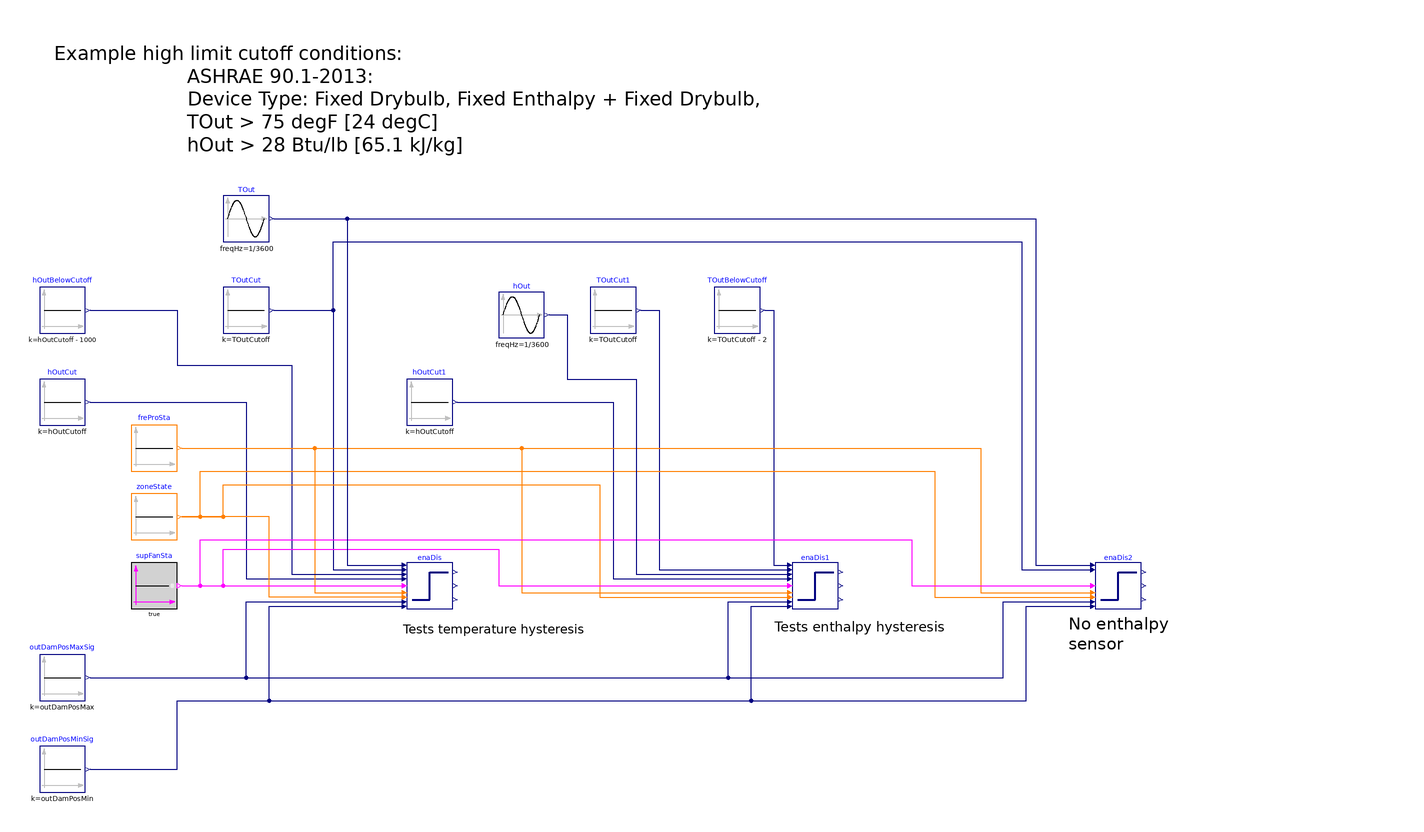

The Modelica model whose source follows is shown above as a component diagram (icons at their Placement, wires along their Line points).

model Enable_TOut_hOut
  "Model validates economizer disable in case outdoor air conditions are above cutoff"


  BuildingsLite.Controls.OBC.ASHRAE.G36.AHUs.SingleZone.VAV.Economizers.Subsequences.Enable
    enaDis "Single zone VAV AHU economizer enable disable sequence"
    annotation (Placement(transformation(extent={{-80,-80},{-60,-60}})));
  BuildingsLite.Controls.OBC.ASHRAE.G36.AHUs.SingleZone.VAV.Economizers.Subsequences.Enable
    enaDis1 "Single zone VAV AHU economizer enable disable sequence"
    annotation (Placement(transformation(extent={{88,-80},{108,-60}})));
  BuildingsLite.Controls.OBC.ASHRAE.G36.AHUs.SingleZone.VAV.Economizers.Subsequences.Enable
    enaDis2(use_enthalpy=false)
    "Single zone VAV AHU economizer enable disable sequence"
    annotation (Placement(transformation(extent={{220,-80},{240,-60}})));

  BuildingsLite.Controls.OBC.CDL.Reals.Sources.Constant TOutCut(
    final k=TOutCutoff) "Outdoor air temperature cutoff"
    annotation (Placement(transformation(extent={{-160,40},{-140,60}})));
  BuildingsLite.Controls.OBC.CDL.Reals.Sources.Constant hOutCut1(
    final k=hOutCutoff) "Outdoor air enthalpy cutoff"
    annotation (Placement(transformation(extent={{-80,0},{-60,20}})));
  BuildingsLite.Controls.OBC.CDL.Reals.Sources.Sin TOut(
    final amplitude=4,
    final freqHz=1/3600,
    final offset=TOutCutoff - 2,
    final startTime=10) "Outdoor air temperature"
    annotation (Placement(transformation(extent={{-160,80},{-140,100}})));
  BuildingsLite.Controls.OBC.CDL.Reals.Sources.Sin hOut(
    final amplitude=4000,
    final freqHz=1/3600,
    final offset=hOutCutoff - 2200,
    final startTime=10) "Outdoor air enthalpy"
    annotation (Placement(transformation(extent={{-40,38},{-20,58}})));

protected
  final parameter Real TOutCutoff(
    final unit="K",
    final displayUnit="degC",
    final quantity = "ThermodynamicTemperature")=297.15
    "Outdoor temperature high limit cutoff";
  final parameter Real hOutCutoff(
    final unit="J/kg",
    final quantity = "SpecificEnergy")=65100
    "Outdoor air enthalpy high limit cutoff";
  final parameter Real outDamPosMin=0.1
    "Minimum outdoor air damper position";
  final parameter Real outDamPosMax=0.9
    "Minimum return air damper position";
  BuildingsLite.Controls.OBC.CDL.Reals.Sources.Constant hOutCut(
    final k=hOutCutoff) "Outdoor air enthalpy cutoff"
    annotation (Placement(transformation(extent={{-240,0},{-220,20}})));
  BuildingsLite.Controls.OBC.CDL.Reals.Sources.Constant TOutCut1(
    final k=TOutCutoff) "Outdoor air temperature cutoff"
    annotation (Placement(transformation(extent={{0,40},{20,60}})));
  BuildingsLite.Controls.OBC.CDL.Reals.Sources.Constant hOutBelowCutoff(
    final k=hOutCutoff - 1000)
    "Outdoor air enthalpy is slightly below the cutoff"
    annotation (Placement(transformation(extent={{-240,40},{-220,60}})));
  BuildingsLite.Controls.OBC.CDL.Reals.Sources.Constant TOutBelowCutoff(
    final k=TOutCutoff - 2)
    "Outdoor air temperature is slightly below the cutoff"
    annotation (Placement(transformation(extent={{54,40},{74,60}})));
  BuildingsLite.Controls.OBC.CDL.Integers.Sources.Constant zoneState(
    final k=BuildingsLite.Controls.OBC.ASHRAE.G36.Types.ZoneStates.deadband)
    "Zone State is deadband"
    annotation (Placement(transformation(extent={{-200,-50},{-180,-30}})));
  BuildingsLite.Controls.OBC.CDL.Reals.Sources.Constant outDamPosMaxSig(
    final k=outDamPosMax)
    "Maximal allowed economizer damper position"
    annotation (Placement(transformation(extent={{-240,-120},{-220,-100}})));
  BuildingsLite.Controls.OBC.CDL.Reals.Sources.Constant outDamPosMinSig(
    final k=outDamPosMin)
    "Minimal allowed economizer damper position"
    annotation (Placement(transformation(extent={{-240,-160},{-220,-140}})));
  BuildingsLite.Controls.OBC.CDL.Integers.Sources.Constant freProSta(
    final k=BuildingsLite.Controls.OBC.ASHRAE.G36.Types.FreezeProtectionStages.stage0)
    "Freeze Protection Status - Disabled"
    annotation (Placement(transformation(extent={{-200,-20},{-180,0}})));
  BuildingsLite.Controls.OBC.CDL.Logical.Sources.Constant supFanSta(
    final k=true) "Supply fan status signal"
      annotation (Placement(transformation(extent={{-200,-80},{-180,-60}})));

equation
  connect(TOutCut.y, enaDis.TCut) annotation (Line(points={{-138,50},{-112,50},{
          -112,-63},{-82,-63}}, color={0,0,127}));
  connect(hOutCut.y, enaDis.hCut) annotation (Line(points={{-218,10},{-150,10},
          {-150,-67},{-82,-67}},color={0,0,127}));
  connect(freProSta.y, enaDis.uFreProSta)
    annotation (Line(points={{-178,-10},{-120,-10},{-120,-73},{-82,-73}}, color={255,127,0}));
  connect(outDamPosMaxSig.y, enaDis.uOutDam_max) annotation (Line(points={{-218,
          -110},{-150,-110},{-150,-77},{-82,-77}}, color={0,0,127}));
  connect(outDamPosMinSig.y, enaDis.uOutDam_min) annotation (Line(points={{-218,
          -150},{-180,-150},{-180,-120},{-140,-120},{-140,-79},{-82,-79}},
        color={0,0,127}));
  connect(enaDis.uZonSta, zoneState.y)
    annotation (Line(points={{-82,-75},{-140,-75},{-140,-40},{-178,-40}}, color={255,127,0}));
  connect(TOutCut1.y, enaDis1.TCut) annotation (Line(points={{22,50},{30,50},{30,
          -63},{86,-63}}, color={0,0,127}));
  connect(hOutCut1.y, enaDis1.hCut) annotation (Line(points={{-58,10},{10,10},{
          10,-67},{86,-67}}, color={0,0,127}));
  connect(hOutBelowCutoff.y, enaDis.hOut)
    annotation (Line(points={{-218,50},{-180,50},{-180,26},{-130,26},{-130,-65},
          {-82,-65}}, color={0,0,127}));
  connect(TOutBelowCutoff.y, enaDis1.TOut)
    annotation (Line(points={{76,50},{80,50},{80,-61},{86,-61}},  color={0,0,127}));
  connect(freProSta.y, enaDis1.uFreProSta)
    annotation (Line(points={{-178,-10},{-30,-10},{-30,-73},{86,-73}}, color={255,127,0}));
  connect(zoneState.y, enaDis1.uZonSta)
    annotation (Line(points={{-178,-40},{-160,-40},{-160,-26},{4,-26},{4,-75},{
          86,-75}}, color={255,127,0}));
  connect(outDamPosMaxSig.y, enaDis1.uOutDam_max) annotation (Line(points={{-218,
          -110},{60,-110},{60,-77},{86,-77}}, color={0,0,127}));
  connect(outDamPosMinSig.y, enaDis1.uOutDam_min) annotation (Line(points={{-218,
          -150},{-180,-150},{-180,-120},{70,-120},{70,-79},{86,-79}}, color={0,
          0,127}));
  connect(TOutCut.y, enaDis2.TCut) annotation (Line(points={{-138,50},{-112,50},
          {-112,80},{188,80},{188,-63},{218,-63}}, color={0,0,127}));
  connect(freProSta.y, enaDis2.uFreProSta)
    annotation (Line(points={{-178,-10},{170,-10},{170,-73},{218,-73}}, color={255,127,0}));
  connect(zoneState.y, enaDis2.uZonSta)
    annotation (Line(points={{-178,-40},{-170,-40},{-170,-20},{150,-20},{150,
          -75},{218,-75}}, color={255,127,0}));
  connect(outDamPosMaxSig.y, enaDis2.uOutDam_max) annotation (Line(points={{-218,
          -110},{180,-110},{180,-77},{218,-77}}, color={0,0,127}));
  connect(outDamPosMinSig.y, enaDis2.uOutDam_min) annotation (Line(points={{-218,
          -150},{-180,-150},{-180,-120},{190,-120},{190,-79},{218,-79}}, color=
          {0,0,127}));
  connect(supFanSta.y, enaDis.u1SupFan) annotation (Line(points={{-178,-70},{-150,
          -70},{-150,-70},{-82,-70}}, color={255,0,255}));
  connect(supFanSta.y, enaDis1.u1SupFan) annotation (Line(points={{-178,-70},{-160,
          -70},{-160,-54},{-40,-54},{-40,-70},{86,-70}}, color={255,0,255}));
  connect(supFanSta.y, enaDis2.u1SupFan) annotation (Line(points={{-178,-70},{-170,
          -70},{-170,-50},{140,-50},{140,-70},{218,-70}}, color={255,0,255}));
  connect(TOut.y, enaDis.TOut) annotation (Line(points={{-138,90},{-106,90},{-106,
          -61},{-82,-61}}, color={0,0,127}));
  connect(TOut.y, enaDis2.TOut) annotation (Line(points={{-138,90},{194,90},{194,
          -61},{218,-61}}, color={0,0,127}));
  connect(hOut.y, enaDis1.hOut) annotation (Line(points={{-18,48},{-10,48},{-10,
          20},{20,20},{20,-65},{86,-65}}, color={0,0,127}));
  annotation (
  experiment(StopTime=1800.0, Tolerance=1e-06),
  __Dymola_Commands(file="modelica://Buildings/Resources/Scripts/Dymola/Controls/OBC/ASHRAE/G36/AHUs/SingleZone/VAV/Economizers/Subsequences/Validation/Enable_TOut_hOut.mos"
    "Simulate and plot"),
  Icon(graphics={
        Ellipse(
          lineColor={75,138,73},
          fillColor={255,255,255},
          fillPattern=FillPattern.Solid,
          extent={{-100,-100},{100,100}}),
        Polygon(lineColor = {0,0,255},
                fillColor = {75,138,73},
                pattern = LinePattern.None,
                fillPattern = FillPattern.Solid,
                points={{-36,58},{64,-2},{-36,-62},{-36,58}})}), Diagram(
        coordinateSystem(preserveAspectRatio=false, extent={{-260,-180},{260,180}}),
        graphics={Text(
          extent={{-234,168},{346,116}},
          textColor={0,0,0},
          horizontalAlignment=TextAlignment.Left,
          textString="Example high limit cutoff conditions:
                      ASHRAE 90.1-2013:
                      Device Type: Fixed Drybulb, Fixed Enthalpy + Fixed Drybulb,
                      TOut > 75 degF [24 degC]
                      hOut > 28 Btu/lb [65.1 kJ/kg]"),
        Text(
          extent={{-82,-82},{0,-96}},
          textColor={0,0,0},
          horizontalAlignment=TextAlignment.Left,
          textString="Tests temperature hysteresis"),
        Text(
          extent={{80,-80},{156,-96}},
          textColor={0,0,0},
          horizontalAlignment=TextAlignment.Left,
          textString="Tests enthalpy hysteresis"),
        Text(
          extent={{208,-82},{260,-100}},
          textColor={0,0,0},
          horizontalAlignment=TextAlignment.Left,
          textString="No enthalpy
sensor")}),
Documentation(info="<html>
<p>
This example validates
<a href=\"modelica://BuildingsLite.Controls.OBC.ASHRAE.G36.AHUs.SingleZone.VAV.Economizers.Subsequences.Enable\">
BuildingsLite.Controls.OBC.ASHRAE.G36.AHUs.SingleZone.VAV.Economizers.Subsequences.Enable</a>
for the following control signals: <code>TOut</code>, <code>TOutCut</code>,
<code>hOut</code>, <code>hOutCut</code>.
</p>
</html>", revisions="<html>
<ul>
<li>
July 30, 2019, by Kun Zhang:<br/>
Added validation for fixed plus differential dry bulb temperature cutoff.
</li>
<li>
June 13, 2017, by Milica Grahovac:<br/>
First implementation.
</li>
</ul>
</html>"));
end Enable_TOut_hOut;